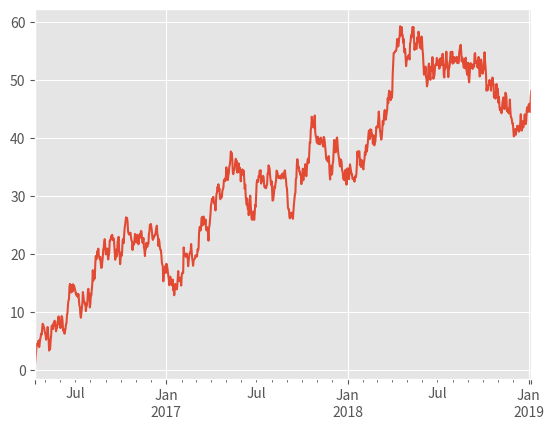
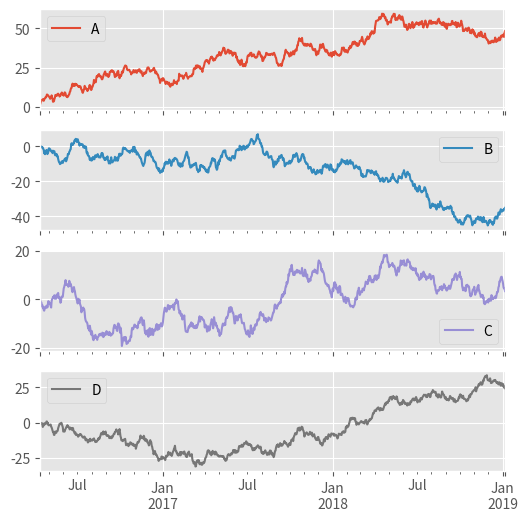
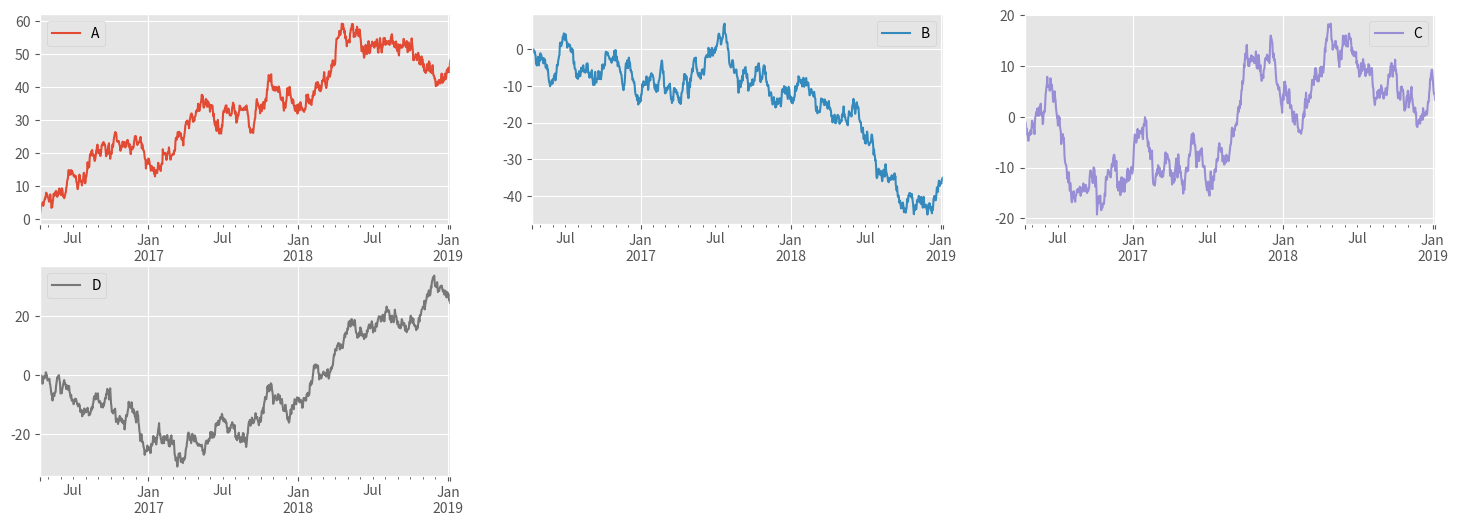

Reproduce these figures in Python, in order. (Note: this script raises an exception after producing the figures.)
#大多数plot方法拥有一套关键字参数用以控制返回图形的布局与样式
import pandas as pd
import numpy as np
import matplotlib.pyplot as plt
import matplotlib
matplotlib.style.use('ggplot')

#线条样式：
ts = pd.Series(np.random.randn(1000),index=pd.date_range("20160412",periods=1000))
ts = ts.cumsum()
plt.show(ts.plot(style="k^",label="Series",figsize=(12,8))) #style参数,用以控制图像的线条样式
                                                  #可通过http://matplotlib.org/api/lines_api.html#matplotlib.lines.Line2D 查阅

#控制刻印文字(表示线条的文字)：
df = pd.DataFrame(np.random.randn(1000, 4), index=ts.index, columns=list('ABCD'))
df = df.cumsum()
plt.show(df.plot())
plt.show(df.plot(legend=False)) #legend=False,用以去除刻印文字


#对数据的掌控：
###如下，因为我们将数值给exp指数求值，所以下面的图不会太优雅
ts = pd.Series(np.random.randn(1000), index=pd.date_range('1/1/2000', periods=1000))
ts = np.exp(ts.cumsum())
plt.show(ts.plot())
#当我们将y轴通过log指数缩放就相对而言要直观一些
plt.show(ts.plot(logy=True))

#建立第二个Y轴
df.A.plot()
plt.show(df.B.plot(secondary_y=True, style='g'))

#将多个曲线分别绘制在一张图中
df.plot(subplots=True,figsize=(6,6))
plt.show() 

#使用布局(layout) (绘制多个图像)
#通过layout关键字参数指定布局，它接受一个layout = (行数，列数) 的元组
df.plot(subplots=True,layout=(2,3),figsize=(18,6),sharex=False) #通过sharex指定是否共享x轴
plt.show() 


#额外绘制数据表格
df = pd.DataFrame(np.random.rand(5,3),columns=["A","B","C"])
plt.show(df.plot(table=True))

#隐藏x轴（比如这里为了让表格和x轴互不影响，隐藏了x轴）
fig, ax = plt.subplots(1, 1)
df = pd.DataFrame(np.random.rand(5,3),columns=["A","B","C"])
ax.get_xaxis().set_visible(False)
plt.show(df.plot(table=True,ax=ax))

#选择色谱：
#当需要绘制大量的数据序列的时候，需要不同的颜色用以区分，由于默认的颜色可能会
#有重复，所以可以使用colormap关键字参数，来绘制一系列的不同颜色线条
#可选择的colormap http://matplotlib.org/examples/color/colormaps_reference.html
#由于matplotlib不直接支持线状图的色谱，所以可能不易识别，所以使用尽可能不是那么连续的色谱，比如cubehelix
df = pd.DataFrame(np.random.randn(1000, 10), index=ts.index)
df = df.cumsum()
plt.show(df.plot(colormap="cubehelix",figsize=(10,10)))
plt.show(df.plot(colormap="rainbow",figsize=(10,10)))

#方法2：
from matplotlib import cm
plt.show(df.plot(colormap=cm.cubehelix))

#当然也能用于柱状图 
bars = pd.DataFrame(np.random.randn(10, 10)).applymap(abs)
bars = bars.cumsum()
plt.show(bars.plot.bar(colormap="cubehelix",figsize=(10,10)))
